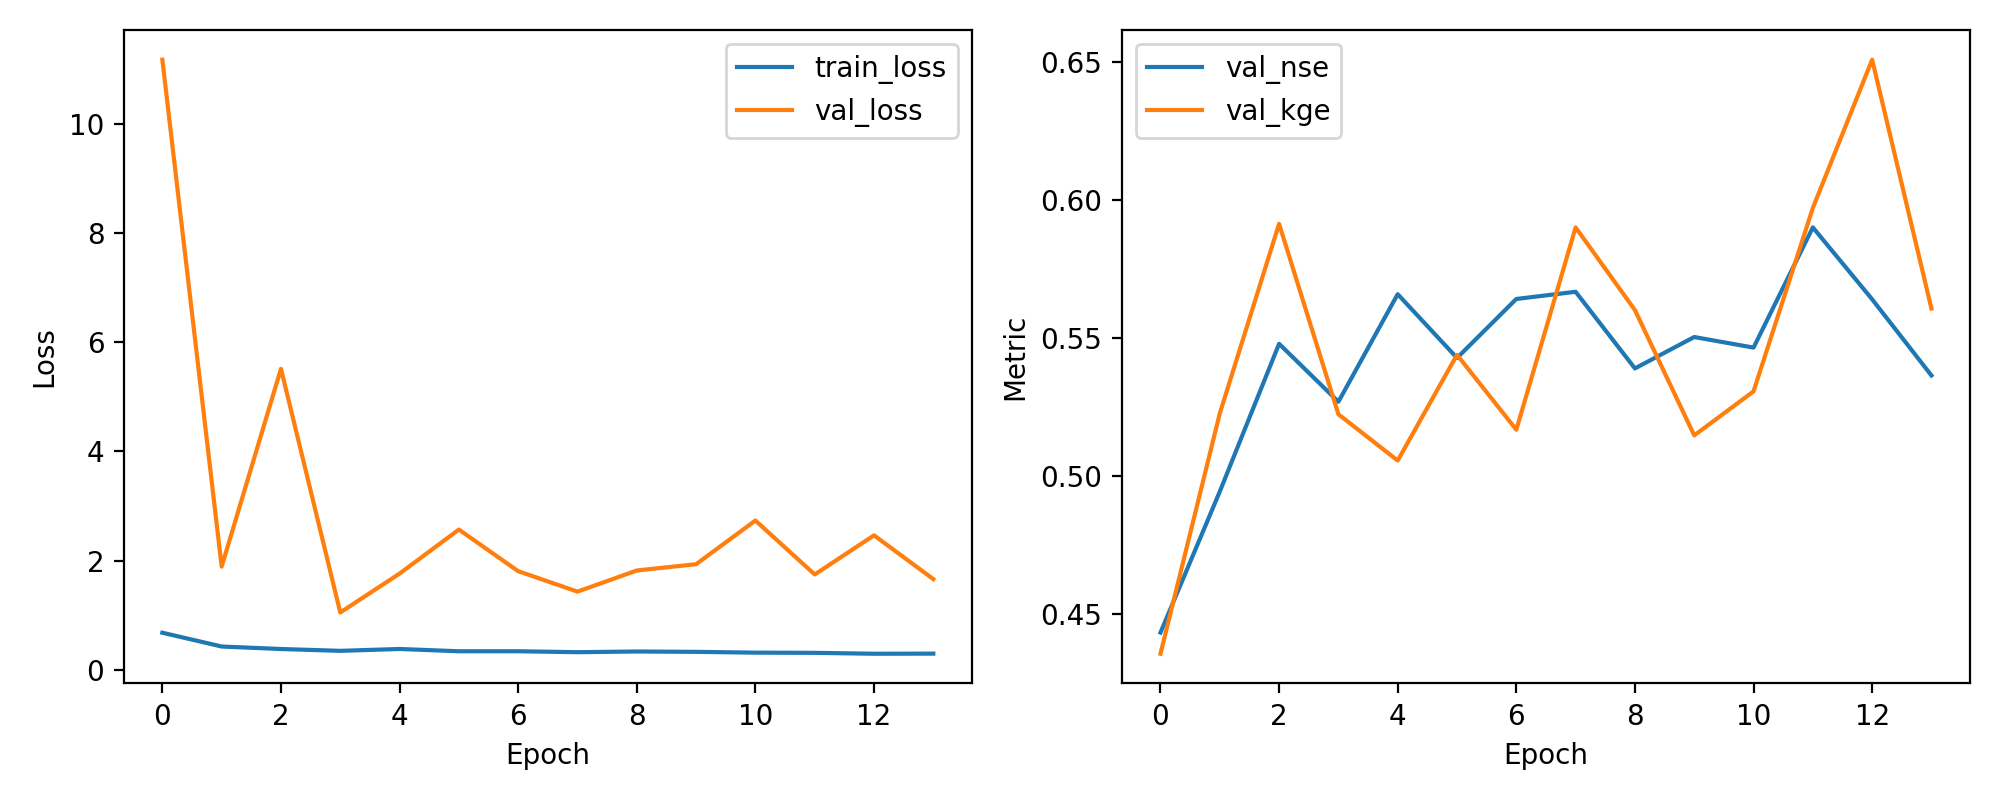

Source data for this figure (header and first rows):
epoch, train_loss, val_loss, val_nse, val_kge
1, 0.6776, 11.17, 0.4432, 0.4355
2, 0.4251, 1.889, 0.4943, 0.5226
3, 0.3793, 5.512, 0.5479, 0.5913
4, 0.3458, 1.048, 0.5269, 0.5223
5, 0.3798, 1.761, 0.5658, 0.5056
6, 0.3379, 2.567, 0.5427, 0.5439
7, 0.3382, 1.804, 0.5641, 0.5167
8, 0.3208, 1.43, 0.5667, 0.5901
9, 0.3339, 1.818, 0.5389, 0.5601
10, 0.3272, 1.932, 0.5503, 0.5147
11, 0.3126, 2.733, 0.5465, 0.5306
12, 0.3089, 1.744, 0.5901, 0.5971
13, 0.2926, 2.461, 0.564, 0.6508
14, 0.2947, 1.659, 0.5364, 0.5606
